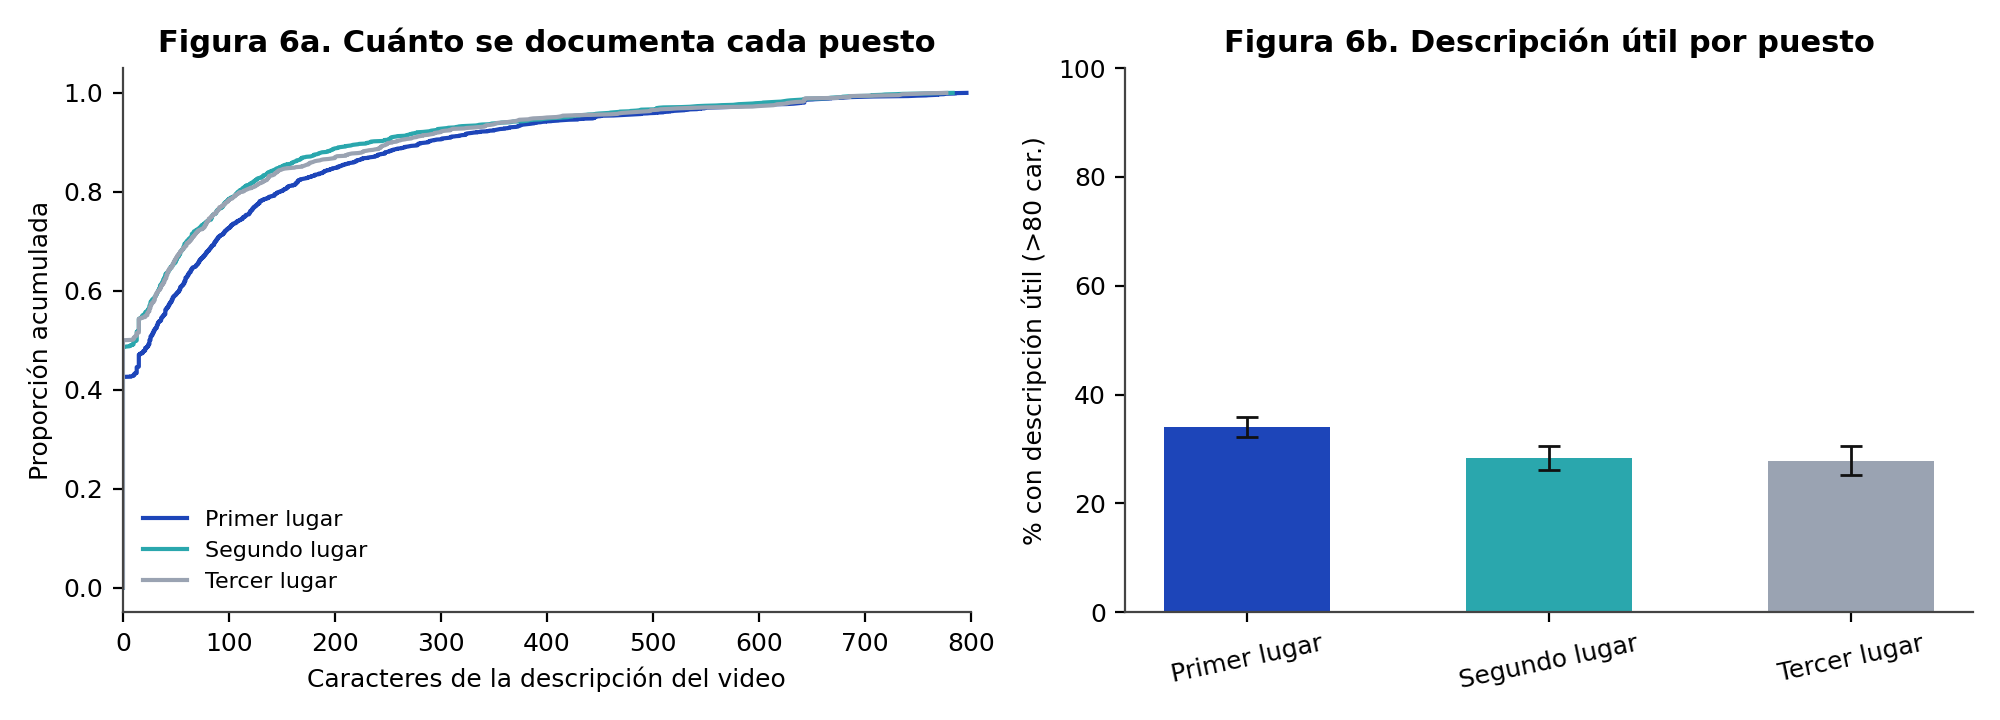

The file beside this chart, header and first rows:
place, n, pct, lo, hi
1, 2416, 34.02, 32.16, 35.94
2, 1587, 28.36, 26.19, 30.62
3, 1114, 27.83, 25.28, 30.53
